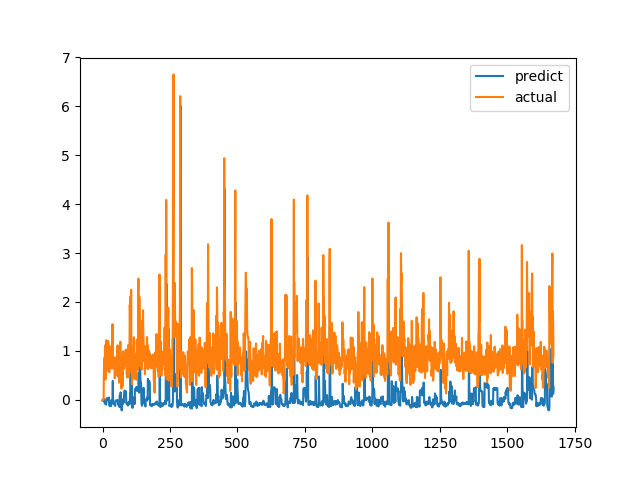

Values plotted in this chart, from the file beside it:
predict, actual
-0.01279, 0.0
-0.0142, 0.0
-0.01679, 0.0
-0.02045, 0.0
-0.02133, 0.0
0.01344, 0.6238
0.01959, 0.6915
0.01237, 0.8558
-0.07542, 0.7094
-0.07497, 1.015
-0.06007, 1.116
-0.02086, 0.4183
-0.08169, 1.002
-0.09996, 1.219
-0.02691, 1.143
-0.02319, 0.6528
0.03355, 0.6747
0.0145, 0.601
0.01508, 0.6695
0.01253, 0.6538
0.01514, 0.7814
0.01607, 1.206
0.03067, 0.8469
0.04815, 0.8286
-0.08912, 0.6482
-0.1016, 0.5624
-0.1227, 0.7183
-0.1293, 1.1
-0.09386, 0.9542
-0.06486, 0.729
-0.1025, 0.6694
-0.1301, 0.8631
-0.01173, 0.6465
-0.07564, 0.8223
-0.0514, 0.9236
-0.004704, 0.8301
-0.04044, 1.067
0.0401, 1.546
0.3859, 0.6827
-0.03158, 0.6386
-0.08741, 0.6464
-0.08945, 0.6881
-0.08977, 0.7274
-0.08929, 0.65
-0.0902, 0.8694
-0.09885, 0.4409
-0.08803, 0.4519
-0.1238, 0.7575
-0.01362, 0.4952
-0.01288, 0.6851
-0.01592, 0.7244
-0.01367, 0.8654
-0.009683, 0.74
-0.01077, 0.8071
-0.01481, 0.8204
-0.0139, 1.114
-0.04652, 1.109
-0.01081, 0.4751
-0.05278, 1.039
-0.1078, 0.9458
... 1,612 more rows
